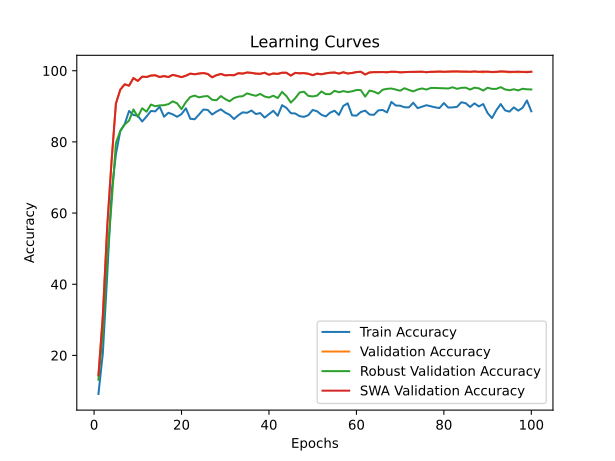

Source data for this figure (header and first rows):
time; train_accuracy; train_loss; valid_accuracy; valid_loss; valid_accuracy_robust; valid_accuracy_swa; valid_accuracy_robust_swa
129,9542; 9,1654; 3,6150; 14,4022; 3,2257; 13,1724; 14,4022; 13,1724
204,4223; 20,5330; 3,2663; 31,1560; 2,4378; 26,2586; 31,1560; 26,2586
339,4671; 42,3524; 2,8335; 56,0491; 1,6094; 46,9310; 56,0491; 46,9310
474,4372; 65,8659; 2,5269; 74,6081; 1,0951; 62,7241; 74,6081; 62,7241
624,9307; 76,5691; 2,3274; 90,7997; 0,7968; 79,7241; 90,7997; 79,7241
696,6072; 83,0793; 2,1794; 94,6873; 0,5130; 83,0862; 94,6873; 83,0862
825,7058; 84,9825; 2,0670; 96,1837; 0,3684; 84,9138; 96,1837; 84,9138
972,4262; 88,6862; 1,9652; 95,8036; 0,4394; 85,9828; 95,8036; 85,9828
1089,4168; 87,5701; 1,9893; 97,9335; 0,3381; 89,1207; 97,9335; 89,1207
1208,6825; 87,3486; 2,0142; 97,1338; 0,6296; 87,0517; 97,1338; 87,0517
1343,4143; 85,7407; 1,9912; 98,3294; 0,3846; 89,4483; 98,3294; 89,4483
1487,2578; 87,1271; 1,9137; 98,2344; 0,5412; 88,4828; 98,2344; 88,4828
1549,2825; 88,6887; 1,8083; 98,6382; 0,2250; 90,5000; 98,6382; 90,5000
1672,9391; 88,5773; 1,8159; 98,7173; 0,3281; 90,0172; 98,7173; 90,0172
1809,5652; 89,8836; 1,7649; 98,2264; 0,4692; 90,2586; 98,2264; 90,2586
1952,5123; 87,0758; 1,7792; 98,4956; 0,4937; 90,3103; 98,4956; 90,3103
2022,8386; 88,1882; 1,7801; 98,2185; 0,3718; 90,6034; 98,2185; 90,6034
2151,0920; 87,7352; 1,7336; 98,8440; 0,3189; 91,3966; 98,8440; 91,3966
2296,5209; 87,0495; 1,7998; 98,5432; 0,3120; 90,8276; 98,5432; 90,8276
2420,3790; 87,8291; 1,7556; 98,1948; 0,2470; 89,2069; 98,1948; 89,2069
2530,2618; 89,4419; 1,6417; 98,5986; 0,2962; 91,1724; 98,5986; 91,1724
2661,5861; 86,4940; 1,7783; 99,1766; 0,2882; 92,6207; 99,1766; 92,6207
2800,4324; 86,3601; 1,7457; 99,0103; 0,1698; 93,0172; 99,0103; 93,0172
2893,2926; 87,6789; 1,7356; 99,2082; 0,2411; 92,5172; 99,2082; 92,5172
3016,3115; 89,0916; 1,6638; 99,3428; 0,3406; 92,7759; 99,3428; 92,7759
3152,2518; 88,9777; 1,6947; 99,0895; 0,1693; 92,8793; 99,0895; 92,8793
3294,6072; 87,6814; 1,6705; 98,1552; 0,2735; 91,8276; 98,1552; 91,8276
3363,1664; 88,5160; 1,6229; 98,7411; 0,1900; 91,7069; 98,7411; 91,7069
3490,7393; 89,1479; 1,6253; 99,0974; 0,1606; 92,8793; 99,0974; 92,8793
3620,8323; 88,2345; 1,6554; 98,6936; 0,2506; 92,0345; 98,6936; 92,0345
3762,1022; 87,6276; 1,6858; 98,7886; 0,2898; 91,4138; 98,7886; 91,4138
3832,1332; 86,4314; 1,7341; 98,7253; 0,1958; 92,3276; 98,7253; 92,3276
3961,1676; 87,5150; 1,6189; 99,2953; 0,1670; 92,7241; 99,2953; 92,7241
4093,9939; 88,3083; 1,6408; 99,1924; 0,2656; 92,8448; 99,1924; 92,8448
4238,2509; 88,1682; 1,6388; 99,5012; 0,3970; 93,6379; 99,5012; 93,6379
4302,6642; 88,8163; 1,5614; 99,3983; 0,1277; 93,2586; 99,3983; 93,2586
4428,8333; 87,8241; 1,6659; 99,1845; 0,5696; 92,9483; 99,1845; 92,9483
4563,8249; 88,1044; 1,6432; 99,1370; 0,1843; 93,4828; 99,1370; 93,4828
4710,0726; 86,8318; 1,6544; 99,4299; 0,1144; 92,7586; 99,4299; 92,7586
4772,1022; 87,7978; 1,6847; 98,8757; 0,2072; 92,4655; 98,8757; 92,4655
4833,2570; 88,7450; 1,6376; 99,2241; 0,1746; 92,9828; 99,2241; 92,9828
4888,1648; 87,3348; 1,6349; 99,1053; 0,2558; 92,3103; 99,1053; 92,3103
4955,2321; 90,3141; 1,5412; 99,4458; 0,3350; 94,0517; 99,4458; 94,0517
5004,4762; 89,5495; 1,5822; 99,4220; 0,3343; 92,8793; 99,4220; 92,8793
5059,8715; 88,0643; 1,6404; 98,6302; 0,4609; 91,0345; 98,6302; 91,0345
5170,7990; 87,9892; 1,6011; 99,3983; 0,3189; 92,2586; 99,3983; 92,2586
5299,6597; 87,2360; 1,6026; 99,2716; 0,3653; 93,8793; 99,2716; 93,8793
5404,7763; 87,0258; 1,6337; 99,3270; 0,4414; 94,1034; 99,3270; 94,1034
5508,4050; 87,5075; 1,6093; 99,1449; 0,1689; 92,9310; 99,1449; 92,9310
5625,8364; 88,9727; 1,5646; 98,7490; 0,1719; 92,7759; 98,7490; 92,7759
5749,9843; 88,6086; 1,6045; 99,1845; 0,2758; 93,0000; 99,1845; 93,0000
5811,3963; 87,6189; 1,6311; 99,0024; 0,1578; 94,1724; 99,0024; 94,1724
5924,7225; 87,1584; 1,6027; 99,2637; 0,1745; 93,4138; 99,2637; 93,4138
6047,0402; 88,2407; 1,5521; 99,4299; 0,3494; 93,4138; 99,4299; 93,4138
6169,3732; 88,7575; 1,5769; 99,4933; 0,1179; 94,3621; 99,4933; 94,3621
6275,0023; 87,5763; 1,5163; 99,1924; 0,1484; 93,9483; 99,1924; 93,9483
6386,1788; 90,1026; 1,5125; 99,5724; 0,1226; 94,2759; 99,5724; 94,2759
6514,1485; 90,8421; 1,4857; 99,2162; 0,2404; 94,0172; 99,2162; 94,0172
6581,0476; 87,4725; 1,6344; 99,3666; 0,3059; 94,2069; 99,3666; 94,2069
6691,0049; 87,3611; 1,6092; 99,6120; 0,2189; 94,5690; 99,6120; 94,5690
... 40 more rows
